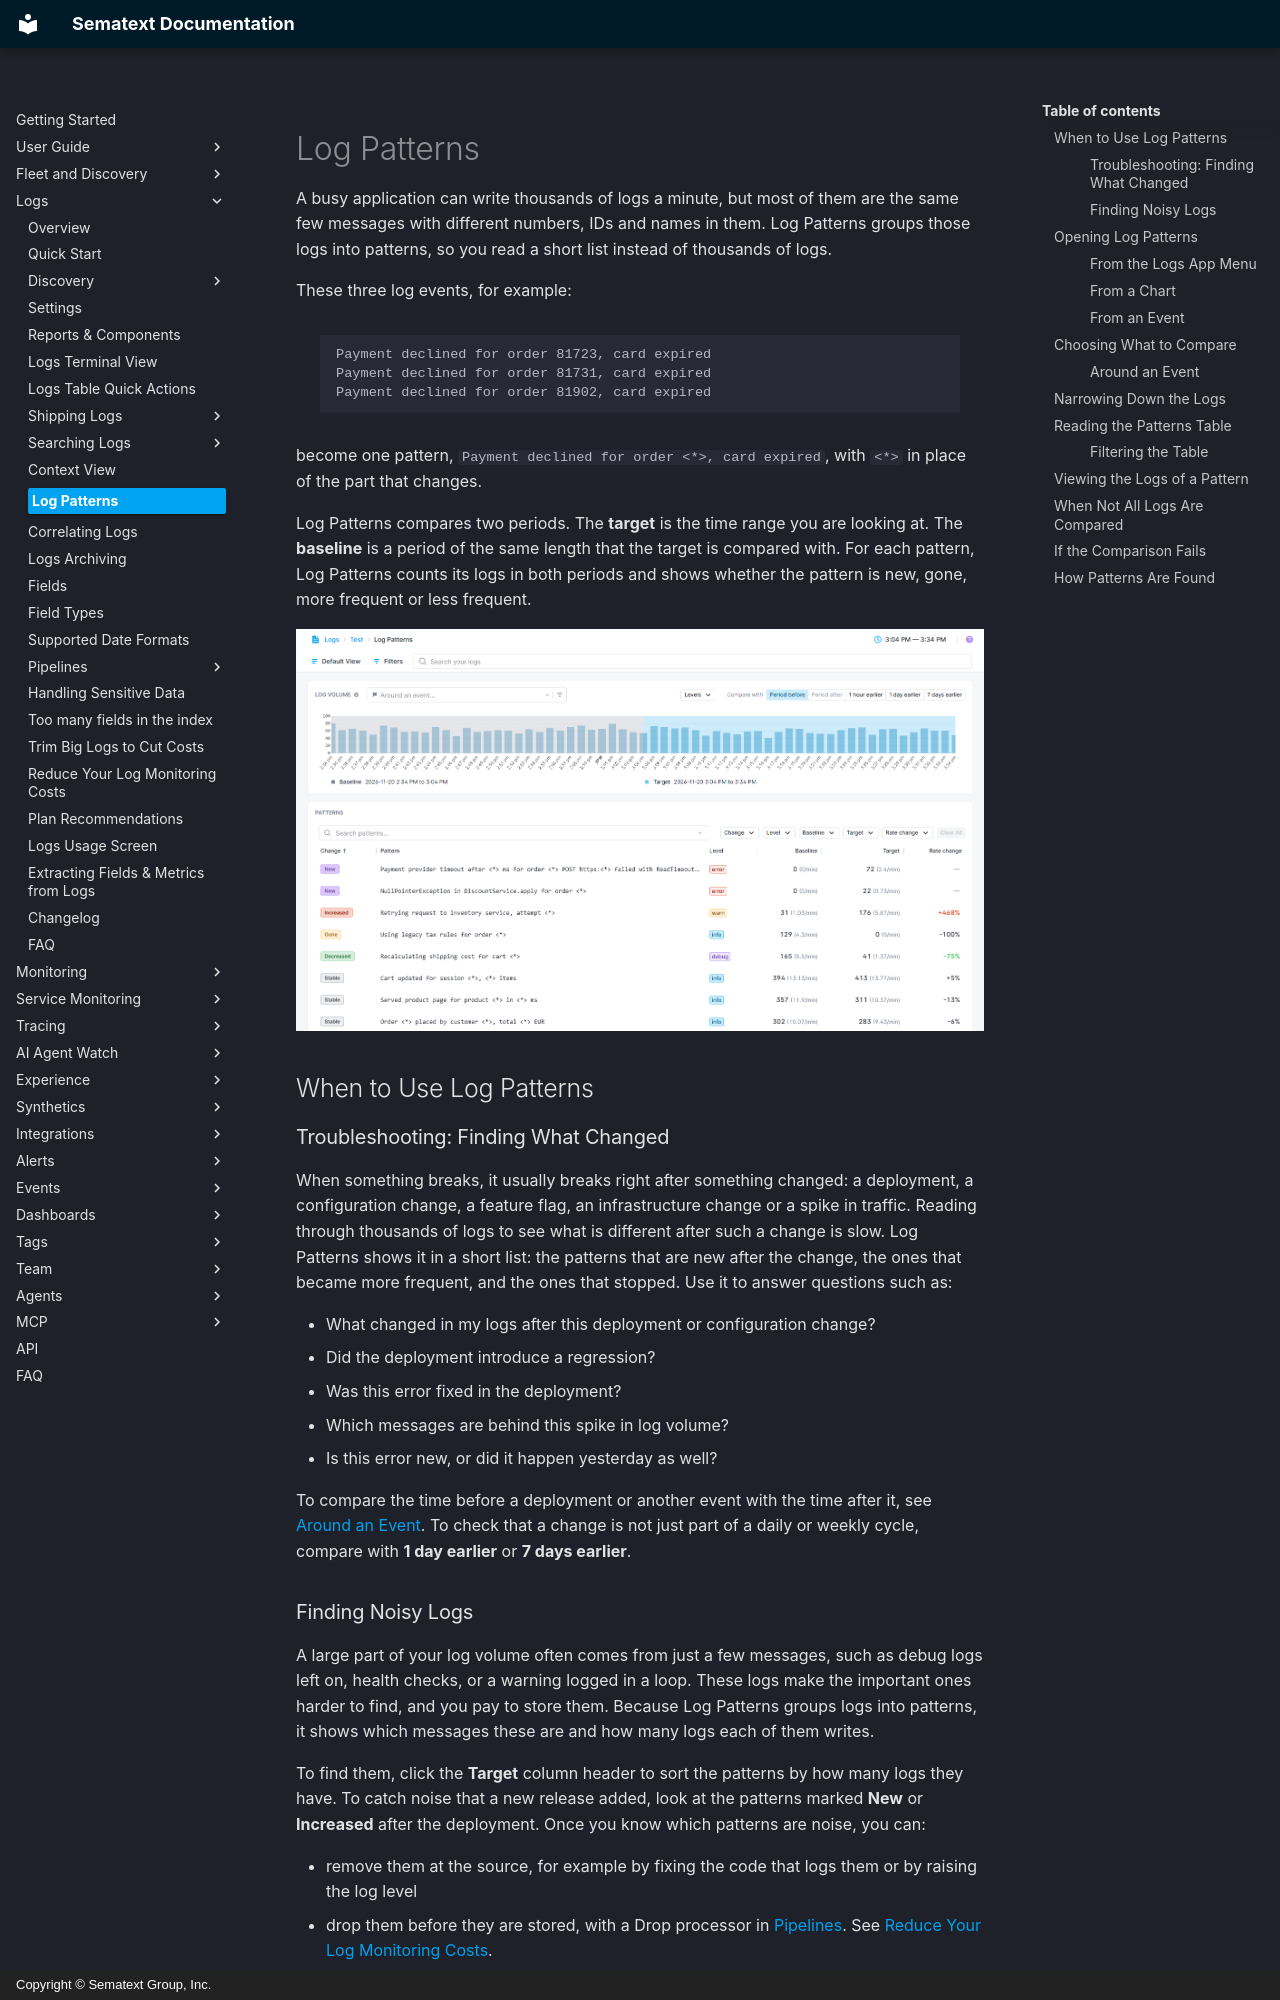

repository: sematext/docs · page: logs/log-patterns/index.html · generator: mkdocs · copyright: Copyright © Sematext Group, Inc.

title: Log Patterns
description: Group similar log events into patterns and compare two periods, for example before and after a deployment, to see which patterns are new, gone, more frequent or less frequent.

A busy application can write thousands of logs a minute, but most of them are the same few messages with different numbers, IDs and names in them. Log Patterns groups those logs into patterns, so you read a short list instead of thousands of logs.

<div class="compact-example" markdown>

These three log events, for example:

```
Payment declined for order 81723, card expired
Payment declined for order 81731, card expired
Payment declined for order 81902, card expired
```

become one pattern, `Payment declined for order <*>, card expired`, with `<*>` in place of the part that changes.

</div>

Log Patterns compares two periods. The **target** is the time range you are looking at. The **baseline** is a period of the same length that the target is compared with. For each pattern, Log Patterns counts its logs in both periods and shows whether the pattern is new, gone, more frequent or less frequent.

![Log Patterns comparing the target with the period before it](/docs/images/logs/log-patterns/log-patterns-page.png)

## When to Use Log Patterns

### Troubleshooting: Finding What Changed

When something breaks, it usually breaks right after something changed: a deployment, a configuration change, a feature flag, an infrastructure change or a spike in traffic. Reading through thousands of logs to see what is different after such a change is slow. Log Patterns shows it in a short list: the patterns that are new after the change, the ones that became more frequent, and the ones that stopped. Use it to answer questions such as:

- What changed in my logs after this deployment or configuration change?
- Did the deployment introduce a regression?
- Was this error fixed in the deployment?
- Which messages are behind this spike in log volume?
- Is this error new, or did it happen yesterday as well?

To compare the time before a deployment or another event with the time after it, see [Around an Event](#around-an-event). To check that a change is not just part of a daily or weekly cycle, compare with **1 day earlier** or **7 days earlier**.
